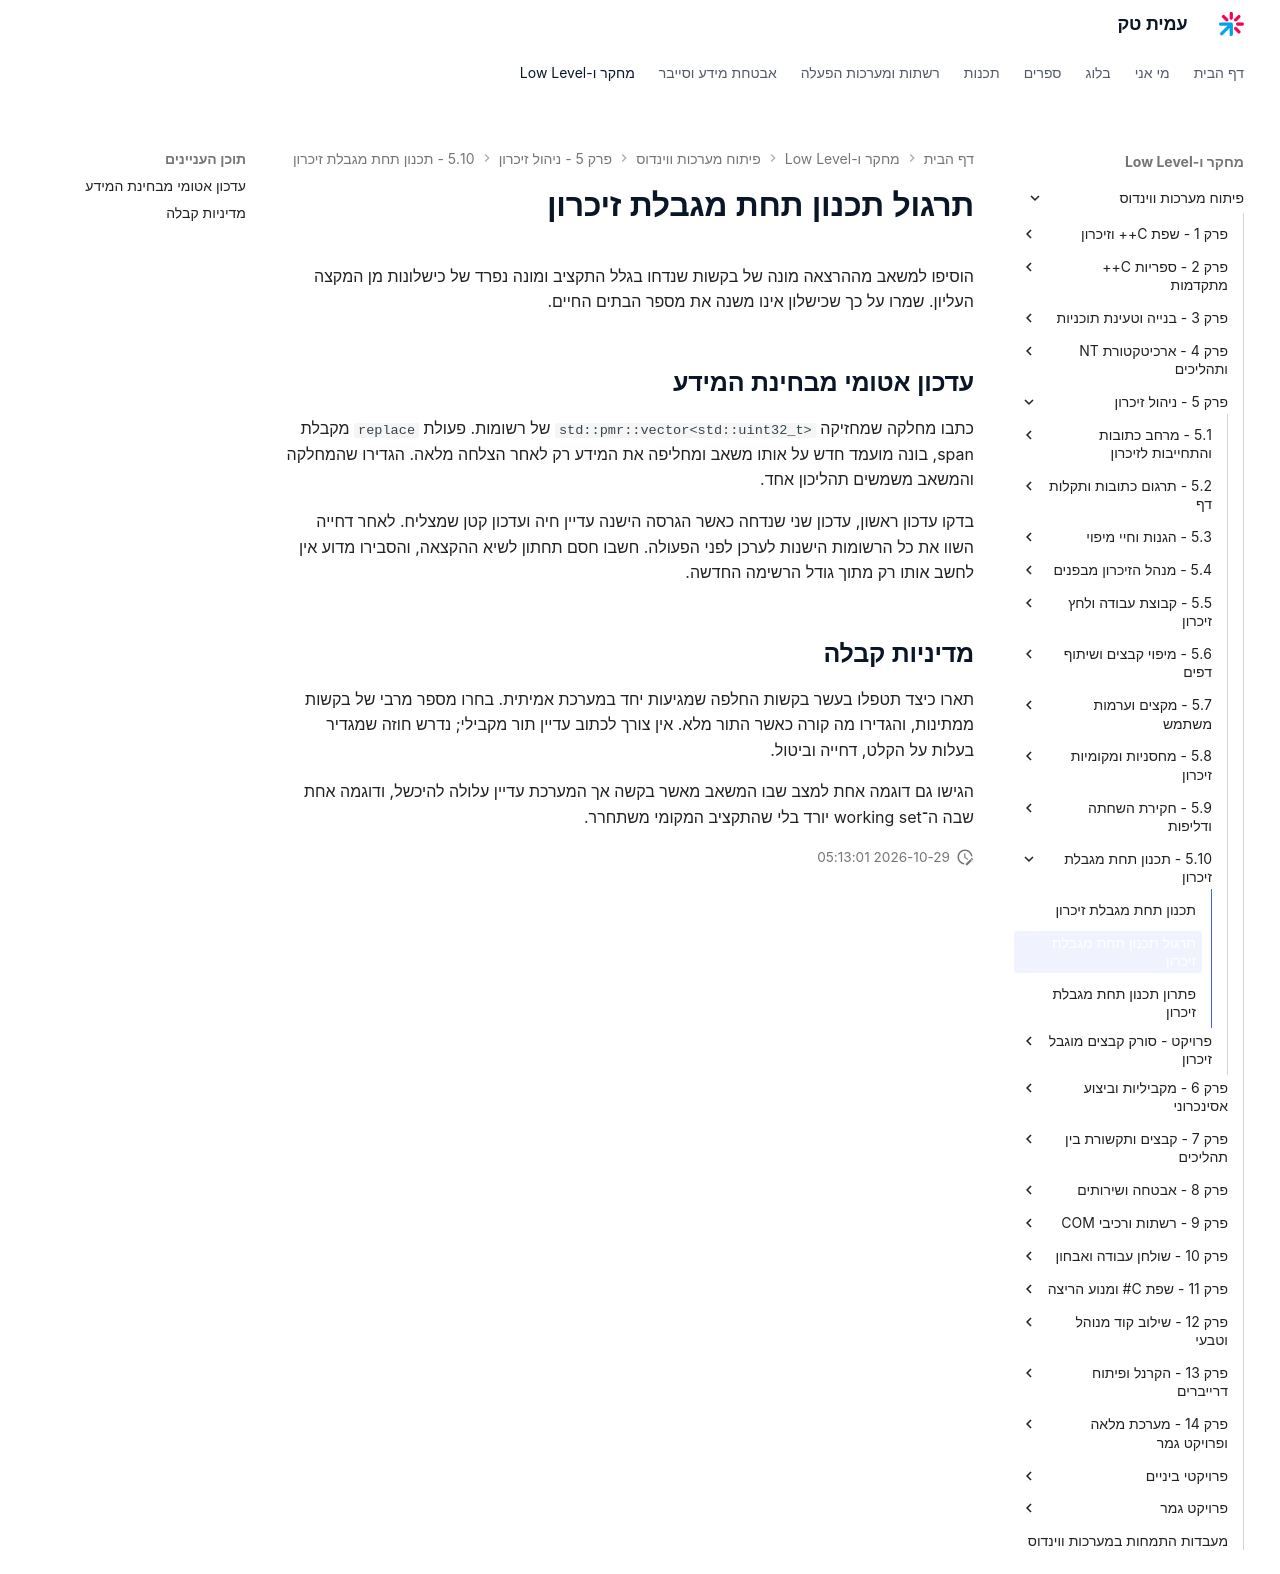

repository: AmitPinchasi/amittech · page: פיתוח-מערכות-ווינדוס/5 - ניהול זיכרון/5.10 - תכנון תחת מגבלת זיכרון/5.10 - תכנון תחת מגבלת זיכרון - תרגול/index.html · generator: mkdocs

# תרגול תכנון תחת מגבלת זיכרון

הוסיפו למשאב מההרצאה מונה של בקשות שנדחו בגלל התקציב ומונה נפרד של כישלונות מן המקצה העליון. שמרו על כך שכישלון אינו משנה את מספר הבתים החיים.

## עדכון אטומי מבחינת המידע

כתבו מחלקה שמחזיקה `std::pmr::vector<std::uint32_t>` של רשומות. פעולת `replace` מקבלת span, בונה מועמד חדש על אותו משאב ומחליפה את המידע רק לאחר הצלחה מלאה. הגדירו שהמחלקה והמשאב משמשים תהליכון אחד.

בדקו עדכון ראשון, עדכון שני שנדחה כאשר הגרסה הישנה עדיין חיה ועדכון קטן שמצליח. לאחר דחייה השוו את כל הרשומות הישנות לערכן לפני הפעולה. חשבו חסם תחתון לשיא ההקצאה, והסבירו מדוע אין לחשב אותו רק מתוך גודל הרשימה החדשה.

## מדיניות קבלה

תארו כיצד תטפלו בעשר בקשות החלפה שמגיעות יחד במערכת אמיתית. בחרו מספר מרבי של בקשות ממתינות, והגדירו מה קורה כאשר התור מלא. אין צורך לכתוב עדיין תור מקבילי; נדרש חוזה שמגדיר בעלות על הקלט, דחייה וביטול.

הגישו גם דוגמה אחת למצב שבו המשאב מאשר בקשה אך המערכת עדיין עלולה להיכשל, ודוגמה אחת שבה ה־working set יורד בלי שהתקציב המקומי משתחרר.
